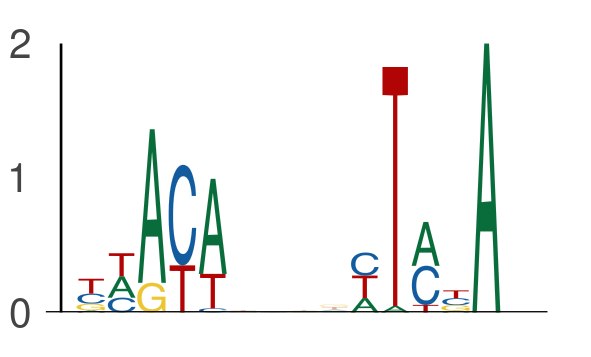

Data behind this chart, as committed beside it:
seq_index, start_position, end_position, is_reversed_complement
7328, 23, 28, 0
7328, 32, 37, 0
4699, 23, 28, 0
4699, 32, 37, 0
1955, 20, 25, 0
1955, 29, 34, 0
7343, 48, 53, 0
7343, 57, 62, 0
1603, 52, 57, 0
1603, 61, 66, 0
3051, 48, 53, 0
3051, 57, 62, 0
1281, 42, 47, 0
1281, 51, 56, 0
2535, 32, 37, 0
2535, 41, 46, 0
5009, 21, 26, 0
5009, 30, 35, 0
7580, 24, 29, 0
7580, 33, 38, 0
366, 56, 61, 0
366, 65, 70, 0
4188, 2, 7, 0
4188, 11, 16, 0
7207, 37, 42, 0
7207, 46, 51, 0
6168, 17, 22, 0
6168, 26, 31, 0
3020, 8, 13, 0
3020, 17, 22, 0
4205, 32, 37, 0
4205, 41, 46, 0
2162, 32, 37, 0
2162, 41, 46, 0
1168, 8, 13, 0
1168, 17, 22, 0
2687, 17, 22, 0
2687, 26, 31, 0
7219, 28, 33, 0
7219, 37, 42, 0
5911, 8, 13, 0
5911, 17, 22, 0
5518, 20, 25, 0
5518, 29, 34, 0
4525, 9, 14, 0
4525, 18, 23, 0
6383, 35, 40, 0
6383, 44, 49, 0
2205, 46, 51, 0
2205, 55, 60, 0
5155, 45, 50, 0
5155, 54, 59, 0
6149, 33, 38, 0
6149, 42, 47, 0
2957, 34, 39, 0
2957, 43, 48, 0
653, 32, 37, 0
653, 41, 46, 0
1996, 24, 29, 0
1996, 33, 38, 0
... 398 more rows
